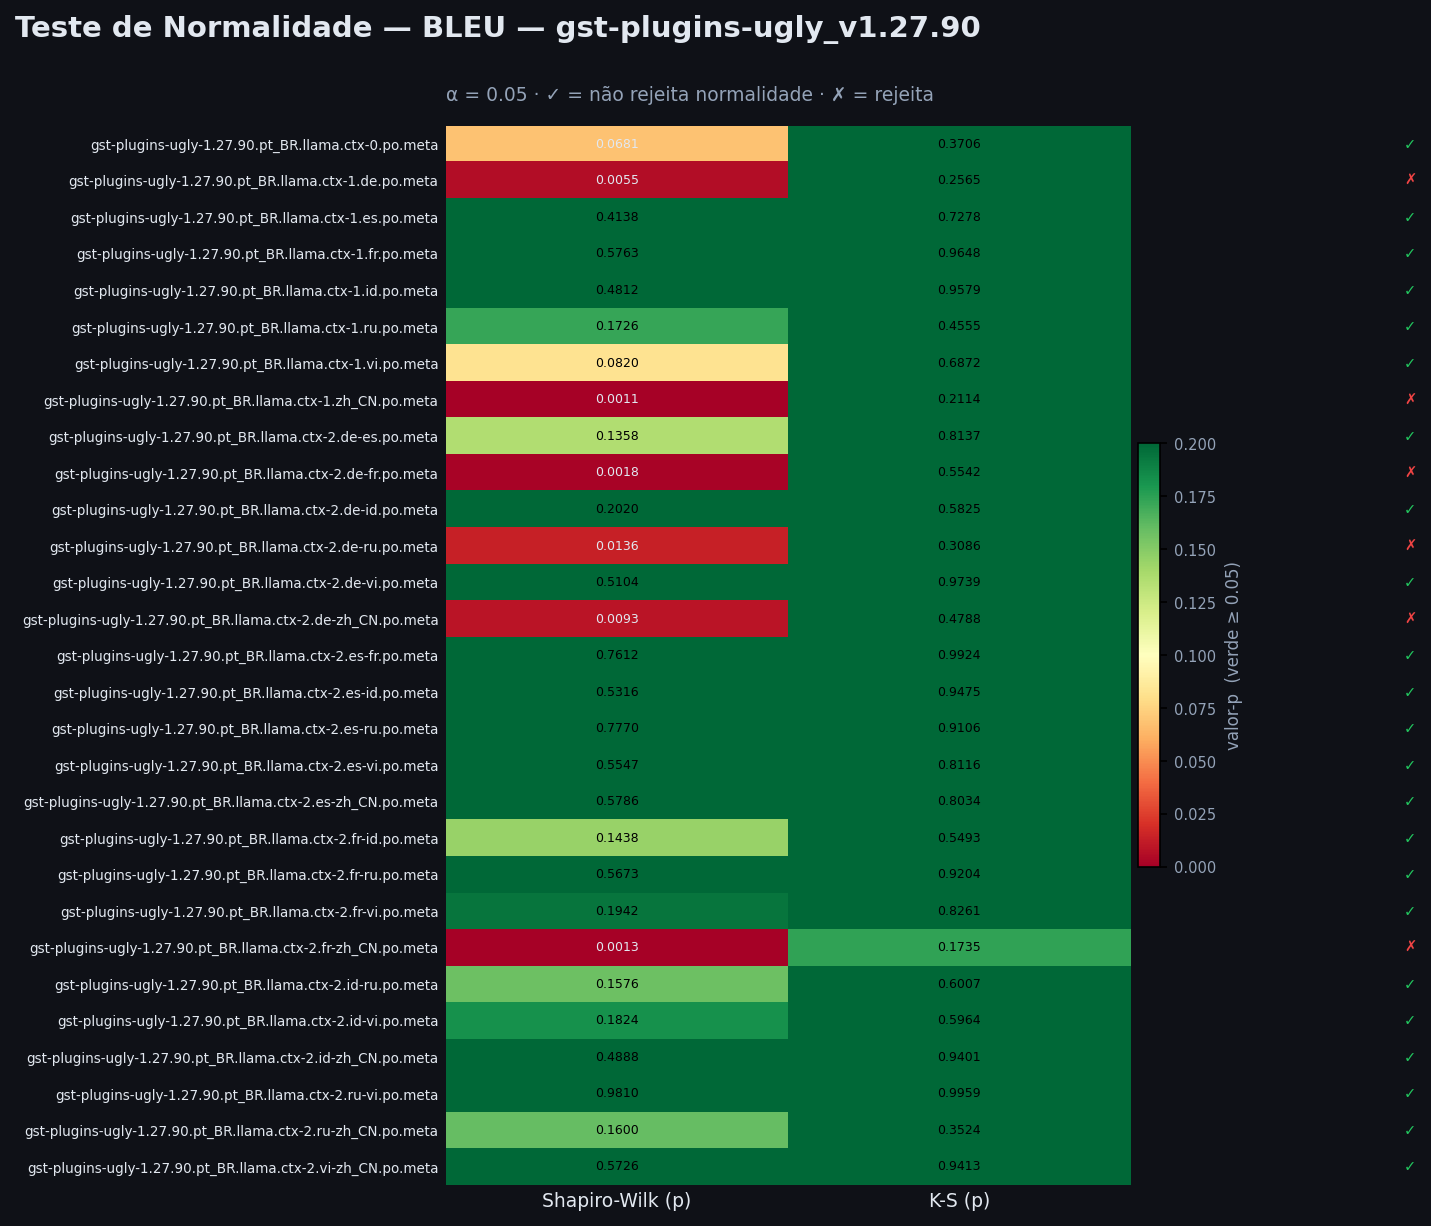

The table this chart was drawn from, first rows:
project, arquivo, ctx_level, n, sw_stat, sw_p, sw_normal, ks_stat, ks_p, ks_normal, normal
gst-plugins-ugly_v1.27.90, gst-plugins-ugly-1.27.90.pt_BR.llama.ctx…, ctx-0, 10, 0.8558, 0.06808, True, 0.2742, 0.3706, True, True
gst-plugins-ugly_v1.27.90, gst-plugins-ugly-1.27.90.pt_BR.llama.ctx…, ctx-1, 10, 0.7656, 0.005525, False, 0.3041, 0.2565, True, False
gst-plugins-ugly_v1.27.90, gst-plugins-ugly-1.27.90.pt_BR.llama.ctx…, ctx-1, 10, 0.9264, 0.4138, True, 0.204, 0.7278, True, True
gst-plugins-ugly_v1.27.90, gst-plugins-ugly-1.27.90.pt_BR.llama.ctx…, ctx-1, 10, 0.9421, 0.5763, True, 0.1452, 0.9648, True, True
gst-plugins-ugly_v1.27.90, gst-plugins-ugly-1.27.90.pt_BR.llama.ctx…, ctx-1, 10, 0.9333, 0.4812, True, 0.1483, 0.9579, True, True
gst-plugins-ugly_v1.27.90, gst-plugins-ugly-1.27.90.pt_BR.llama.ctx…, ctx-1, 10, 0.8907, 0.1726, True, 0.2558, 0.4555, True, True
gst-plugins-ugly_v1.27.90, gst-plugins-ugly-1.27.90.pt_BR.llama.ctx…, ctx-1, 10, 0.8627, 0.08204, True, 0.2117, 0.6872, True, True
gst-plugins-ugly_v1.27.90, gst-plugins-ugly-1.27.90.pt_BR.llama.ctx…, ctx-1, 10, 0.7079, 0.001099, False, 0.3186, 0.2114, True, False
gst-plugins-ugly_v1.27.90, gst-plugins-ugly-1.27.90.pt_BR.llama.ctx…, ctx-2, 10, 0.8815, 0.1358, True, 0.1871, 0.8137, True, True
gst-plugins-ugly_v1.27.90, gst-plugins-ugly-1.27.90.pt_BR.llama.ctx…, ctx-2, 10, 0.7261, 0.001828, False, 0.2364, 0.5542, True, False
gst-plugins-ugly_v1.27.90, gst-plugins-ugly-1.27.90.pt_BR.llama.ctx…, ctx-2, 10, 0.8968, 0.202, True, 0.2311, 0.5825, True, True
gst-plugins-ugly_v1.27.90, gst-plugins-ugly-1.27.90.pt_BR.llama.ctx…, ctx-2, 10, 0.7976, 0.01355, False, 0.2895, 0.3086, True, False
gst-plugins-ugly_v1.27.90, gst-plugins-ugly-1.27.90.pt_BR.llama.ctx…, ctx-2, 10, 0.9361, 0.5104, True, 0.1403, 0.9739, True, True
gst-plugins-ugly_v1.27.90, gst-plugins-ugly-1.27.90.pt_BR.llama.ctx…, ctx-2, 10, 0.7841, 0.009277, False, 0.2511, 0.4788, True, False
gst-plugins-ugly_v1.27.90, gst-plugins-ugly-1.27.90.pt_BR.llama.ctx…, ctx-2, 10, 0.9579, 0.7612, True, 0.1241, 0.9924, True, True
gst-plugins-ugly_v1.27.90, gst-plugins-ugly-1.27.90.pt_BR.llama.ctx…, ctx-2, 10, 0.9381, 0.5316, True, 0.1525, 0.9475, True, True
gst-plugins-ugly_v1.27.90, gst-plugins-ugly-1.27.90.pt_BR.llama.ctx…, ctx-2, 10, 0.9592, 0.777, True, 0.1645, 0.9106, True, True
gst-plugins-ugly_v1.27.90, gst-plugins-ugly-1.27.90.pt_BR.llama.ctx…, ctx-2, 10, 0.9402, 0.5547, True, 0.1875, 0.8116, True, True
gst-plugins-ugly_v1.27.90, gst-plugins-ugly-1.27.90.pt_BR.llama.ctx…, ctx-2, 10, 0.9423, 0.5786, True, 0.1892, 0.8034, True, True
gst-plugins-ugly_v1.27.90, gst-plugins-ugly-1.27.90.pt_BR.llama.ctx…, ctx-2, 10, 0.8837, 0.1438, True, 0.2374, 0.5493, True, True
gst-plugins-ugly_v1.27.90, gst-plugins-ugly-1.27.90.pt_BR.llama.ctx…, ctx-2, 10, 0.9413, 0.5673, True, 0.1616, 0.9204, True, True
gst-plugins-ugly_v1.27.90, gst-plugins-ugly-1.27.90.pt_BR.llama.ctx…, ctx-2, 10, 0.8953, 0.1942, True, 0.1845, 0.8261, True, True
gst-plugins-ugly_v1.27.90, gst-plugins-ugly-1.27.90.pt_BR.llama.ctx…, ctx-2, 10, 0.7149, 0.001337, False, 0.3326, 0.1735, True, False
gst-plugins-ugly_v1.27.90, gst-plugins-ugly-1.27.90.pt_BR.llama.ctx…, ctx-2, 10, 0.8872, 0.1576, True, 0.2278, 0.6007, True, True
gst-plugins-ugly_v1.27.90, gst-plugins-ugly-1.27.90.pt_BR.llama.ctx…, ctx-2, 10, 0.8928, 0.1824, True, 0.2286, 0.5964, True, True
gst-plugins-ugly_v1.27.90, gst-plugins-ugly-1.27.90.pt_BR.llama.ctx…, ctx-2, 10, 0.934, 0.4888, True, 0.1553, 0.9401, True, True
gst-plugins-ugly_v1.27.90, gst-plugins-ugly-1.27.90.pt_BR.llama.ctx…, ctx-2, 10, 0.9835, 0.981, True, 0.1178, 0.9959, True, True
gst-plugins-ugly_v1.27.90, gst-plugins-ugly-1.27.90.pt_BR.llama.ctx…, ctx-2, 10, 0.8878, 0.16, True, 0.2785, 0.3524, True, True
gst-plugins-ugly_v1.27.90, gst-plugins-ugly-1.27.90.pt_BR.llama.ctx…, ctx-2, 10, 0.9417, 0.5726, True, 0.1548, 0.9413, True, True
